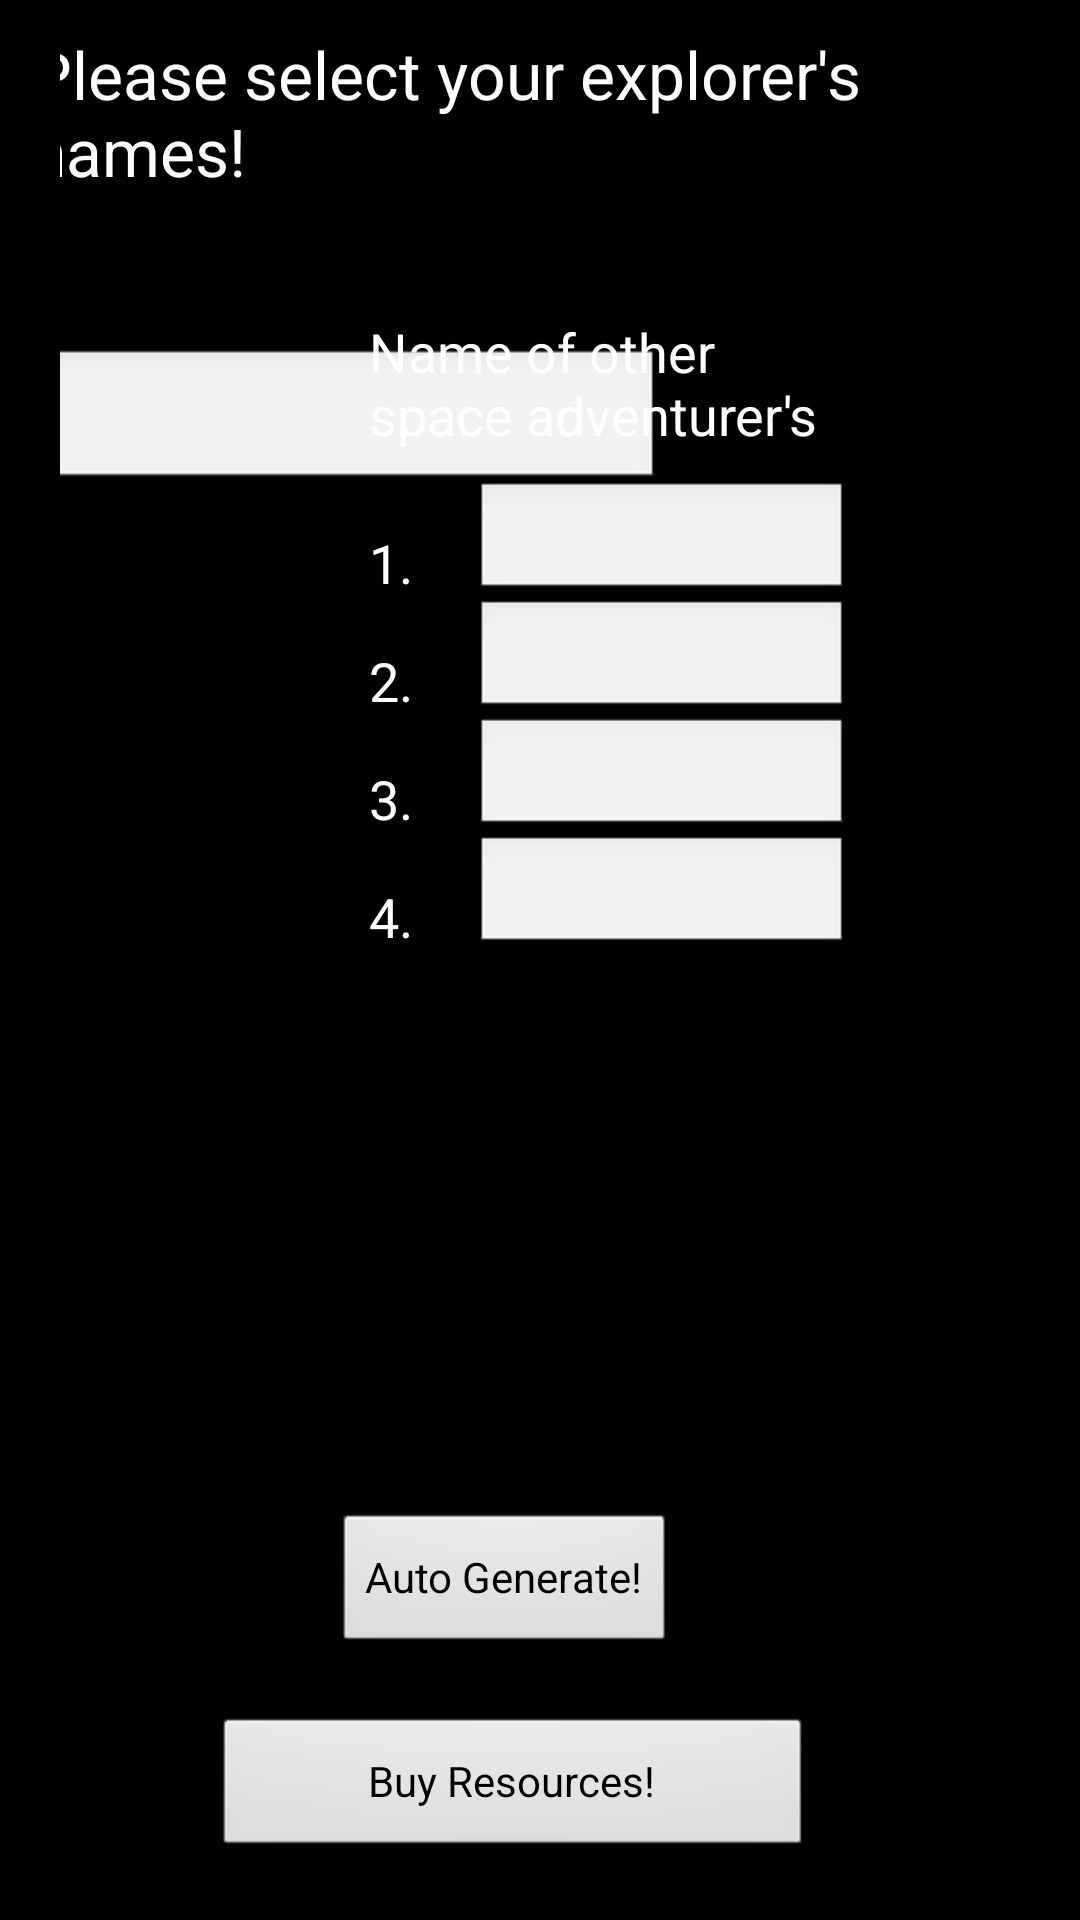

Android layout source for this screen:
<!-- AndroidManifest.xml: application theme AppTheme -->
<!-- res/layout/new_game_menu.xml -->
<?xml version="1.0" encoding="utf-8"?>
<RelativeLayout xmlns:android="http://schemas.android.com/apk/res/android"
    android:layout_width="match_parent" android:layout_height="match_parent"
    android:id="@+id/d"
    android:tag="new_game_menu"
    android:paddingBottom="20dp"
    android:paddingLeft="20dp"
    android:paddingTop="10dp">

    <TextView
        android:layout_width="wrap_content"
        android:layout_height="wrap_content"
        android:textAppearance="?android:attr/textAppearanceLarge"
        android:text="@string/newGameMenu"
        android:id="@+id/newGameTitle"
        android:layout_alignParentTop="true"
        android:layout_centerHorizontal="true"
        android:paddingBottom="10dp" />

    <EditText
        android:layout_width="wrap_content"
        android:layout_height="wrap_content"
        android:inputType="textPersonName"
        android:ems="10"
        android:id="@+id/editCapField"
        style="@android:style/Widget.EditText"
        android:layout_marginTop="41dp"
        android:layout_below="@+id/newGameTitle"
        android:layout_toRightOf="@+id/capName" />

    <TextView
        android:layout_width="wrap_content"
        android:layout_height="wrap_content"
        android:textAppearance="?android:attr/textAppearanceMedium"
        android:text="@string/capName"
        android:id="@+id/capName"
        android:layout_toStartOf="@+id/newGameTitle"
        android:layout_alignBottom="@+id/editCapField"
        android:layout_alignParentLeft="true"
        android:layout_alignParentStart="true" />

    <Button
        android:layout_width="200dp"
        android:layout_height="wrap_content"
        android:text="@string/buyResources"
        android:id="@+id/sumbitGame"
        android:layout_alignParentBottom="true"
        android:layout_alignLeft="@+id/capName"
        android:layout_alignStart="@+id/capName"
        android:layout_marginLeft="51dp"
        android:onClick="buyResourceMenu" />

    <TextView
        android:layout_width="160dp"
        android:layout_height="wrap_content"
        android:textAppearance="?android:attr/textAppearanceMedium"
        android:text="@string/otherMembers"
        android:id="@+id/OtherMembersString"
        android:layout_marginRight="77dp"
        android:layout_alignParentRight="true"
        android:layout_alignParentEnd="true"
        android:layout_marginBottom="10dp"
        android:layout_below="@+id/newGameTitle"
        android:layout_marginTop="30dp" />

    <TextView
        android:layout_width="wrap_content"
        android:layout_height="wrap_content"
        android:textAppearance="?android:attr/textAppearanceMedium"
        android:text="1."
        android:id="@+id/firstOtherName"
        android:layout_below="@+id/OtherMembersString"
        android:layout_alignLeft="@+id/OtherMembersString"
        android:layout_alignStart="@+id/OtherMembersString"
        android:layout_marginBottom="10dp"
        android:layout_marginTop="15dp" />

    <EditText
        android:layout_width="wrap_content"
        android:layout_height="wrap_content"
        android:id="@+id/firstOtherNameField"
        android:layout_marginLeft="35dp"
        android:layout_alignBottom="@+id/firstOtherName"
        android:layout_alignLeft="@+id/firstOtherName"
        android:layout_alignStart="@+id/firstOtherName"
        android:layout_alignRight="@+id/OtherMembersString"
        android:layout_alignEnd="@+id/OtherMembersString"
        android:layout_below="@+id/OtherMembersString" />

    <TextView
        android:layout_width="wrap_content"
        android:layout_height="wrap_content"
        android:textAppearance="?android:attr/textAppearanceMedium"
        android:text="2."
        android:id="@+id/secOtherName"
        android:layout_below="@+id/firstOtherName"
        android:layout_alignLeft="@+id/OtherMembersString"
        android:layout_alignStart="@+id/OtherMembersString"
        android:paddingTop="5dp"
        android:layout_marginBottom="10dp" />

    <EditText
        android:layout_width="wrap_content"
        android:layout_height="wrap_content"
        android:id="@+id/secOtherNameField"
        android:layout_marginLeft="35dp"
        android:layout_alignBottom="@+id/secOtherName"
        android:layout_alignLeft="@+id/firstOtherName"
        android:layout_alignStart="@+id/firstOtherName"
        android:layout_alignRight="@+id/OtherMembersString"
        android:layout_alignEnd="@+id/OtherMembersString"
        android:paddingTop="5dp"
        android:layout_below="@+id/firstOtherNameField" />

    <TextView
        android:layout_width="wrap_content"
        android:layout_height="wrap_content"
        android:textAppearance="?android:attr/textAppearanceMedium"
        android:text="3."
        android:id="@+id/thirdOtherName"
        android:layout_below="@+id/secOtherName"
        android:layout_alignLeft="@+id/OtherMembersString"
        android:layout_alignStart="@+id/OtherMembersString"
        android:paddingTop="5dp"
        android:layout_marginBottom="10dp" />

    <EditText
        android:layout_width="wrap_content"
        android:layout_height="wrap_content"
        android:id="@+id/thirdOtherNameField"
        android:layout_marginLeft="35dp"
        android:layout_alignBottom="@+id/thirdOtherName"
        android:layout_alignLeft="@+id/firstOtherName"
        android:layout_alignStart="@+id/firstOtherName"
        android:layout_alignRight="@+id/OtherMembersString"
        android:layout_alignEnd="@+id/OtherMembersString"
        android:paddingTop="5dp"
        android:layout_below="@+id/secOtherNameField" />

    <TextView
        android:layout_width="wrap_content"
        android:layout_height="wrap_content"
        android:textAppearance="?android:attr/textAppearanceMedium"
        android:text="4."
        android:id="@+id/fourOtherName"
        android:layout_below="@+id/thirdOtherName"
        android:layout_alignLeft="@+id/OtherMembersString"
        android:layout_alignStart="@+id/OtherMembersString"
        android:paddingTop="5dp" />

    <EditText
        android:layout_width="wrap_content"
        android:layout_height="wrap_content"
        android:id="@+id/fourOtherNameField"
        android:layout_marginLeft="35dp"
        android:layout_alignBottom="@+id/fourOtherName"
        android:layout_alignLeft="@+id/firstOtherName"
        android:layout_alignStart="@+id/firstOtherName"
        android:layout_alignRight="@+id/OtherMembersString"
        android:layout_alignEnd="@+id/OtherMembersString"
        android:paddingTop="5dp"
        android:layout_below="@+id/thirdOtherNameField" />

    <Button
        android:layout_width="wrap_content"
        android:layout_height="wrap_content"
        android:text="@string/auto_generate"
        android:id="@+id/button2"
        android:layout_above="@+id/sumbitGame"
        android:layout_alignLeft="@+id/sumbitGame"
        android:layout_alignStart="@+id/sumbitGame"
        android:layout_marginLeft="40dp"
        android:layout_marginBottom="20dp"
        android:onClick="autoGenerate" />

</RelativeLayout>
<!-- resources referenced by this layout -->
<resources>
  <string name="auto_generate">Auto Generate!</string>
  <string name="buyResources">Buy Resources!</string>
  <string name="capName">Spaceship Captain\'s Name:</string>
  <string name="newGameMenu">Please select your explorer\'s names!</string>
  <string name="otherMembers">Name of other space adventurer\'s</string>
  <style name="AppTheme" parent="android:Theme.Black.NoTitleBar">
      </style>
</resources>
